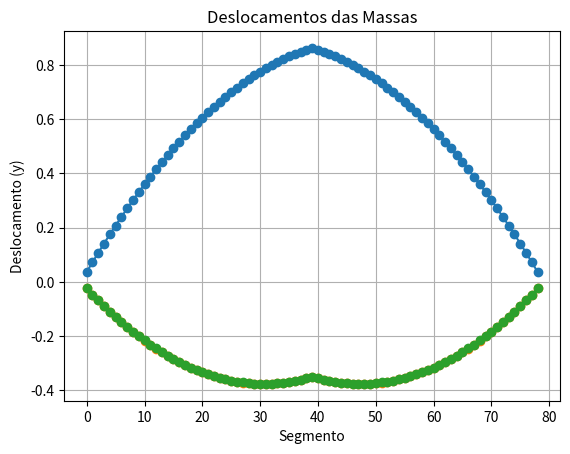

Write the Python code that produced this figure.
import numpy as np
from scipy.integrate import quad
import matplotlib.pyplot as plt



def jacobi():
    N = 80
    L = 1
    Tensao = 2
    Lo = L / N
    massas = []
    pesos = []
    iniciais = []
    ysold = np.random.rand(N-1)
    g = 9.8

    iniciais = [0] * (N - 1)
    def aumentarExterna(i,New):
      iniciais[i] += New
    aumentarExterna(39,2)
    
    
    def rho(x):
        return 1

    for i in range(N-1):
        if i == 0:
            a = 0
            b = 3 * Lo / 2
        elif i == N - 2:
            a = L - 3 * Lo / 2
            b = L
        else:
            a = (i + 1) * Lo - Lo / 2
            b = (i + 1) * Lo + Lo / 2

        massa, _ = quad(rho, a, b)
        massas.append(massa)
        peso = -massa * g
        pesos.append(peso)

    tol = 1e-5
    maxit = 10000
    err = 10 * tol
    iter = 0

    ynew = np.zeros(N-1)
    while iter < maxit and err > tol:
        
        for i in range(N-1):
            yi_prev = ysold[i-1] if i > 0 else 0
            yi_next = ysold[i+1] if i < N-2 else 0
            ynew[i] = 0.5*(yi_prev+yi_next+(Lo/Tensao)*(iniciais[i]-pesos[i]))

        err = np.linalg.norm(ynew - ysold)
        ysold = ynew.copy()
        iter += 1

    print("Deslocamentos:", ysold)

    plt.plot(ysold, marker='o')
    plt.title(f"Deslocamentos das Massas")
    plt.xlabel("Segmento")
    plt.ylabel("Deslocamento (y)")
    plt.grid(True)
    plt.show()




def jacobi2():

  N=80
  L= 1
  Tensao= 2
  Lo= L/N
  massas= []
  pesos= []
  iniciais=[]
  g= 9.8

  iniciais = [0] * (N - 1)
  def aumentarExterna(i,New):
    iniciais[i] += New
  aumentarExterna(39,2)

  def rho(x):
    return 1

  for i in range(N-1):
    if i == 0:
      a= 0
      b= 3*Lo/2
    elif i == N-2:
      a= L - 3*Lo/2
      b= L
    else:
      a= (i+1)*Lo-Lo/2
      b= (i+1)*Lo+Lo/2
    
    massa, er= quad(rho, a, b)
    massas.append(round(massa,2))
    peso= -massa * g
    pesos.append(round(peso,2))

  
  B= np.zeros((N-1, N-1))
  for i in range(N-1):
    B[i,i] = 2* Tensao / Lo
    
    if i > 0:
      B[i,i-1] = -Tensao / Lo
    
    if i < N-2:
      B[i, i+1] = -Tensao / Lo
  
  b= np.array(pesos) + iniciais

  O= np.diag(np.diag(B))
  L= np.tril(B, -1)
  U= np.triu(B, 1)

  yold= np.random.rand(N-1)

  tol= 1e-5
  maxit= 10000
  err= 10 * tol
  iter= 0
  
  while err > tol and iter < maxit:

    ynew= np.linalg.inv(O) @ (b - (L+U) @ yold)
    err= np.linalg.norm(ynew-yold)
    yold=ynew
    iter+=1

  print("Deslocamentos finais(y): ")
  print(yold)

  plt.plot(ynew, marker='o')
  plt.title(f"Deslocamentos das Massas")
  plt.xlabel("Segmento")
  plt.ylabel("Deslocamento (y)")
  plt.grid(True)
  plt.show()




def gauss_Seidel():

  N=80
  L= 1
  Tensao= 2
  Lo= L/N
  tensaoex= []
  massas= []
  pesos= []
  g= 9.8

  tensaoex= np.zeros(N-1)

  def aumentarExterna(i,New):
    tensaoex[i] += New
  

  def rho(x):
    return 1

  for i in range(N-1):
    if i == 0:
      a= 0
      b= 3*Lo/2
    elif i == N-2:
      a= L - 3*Lo/2
      b= L
    else:
      a= (i+1)*Lo-Lo/2
      b= (i+1)*Lo+Lo/2
    
    massa, er= quad(rho, a, b)
    massas.append(round(massa,2))
    peso= -massa * g
    pesos.append(round(peso,2))

  aumentarExterna(39,2)

  B= np.zeros((N-1, N-1))
  for i in range(N-1):
    B[i,i] = 2* Tensao / Lo
    
    if i > 0:
      B[i,i-1] = -Tensao / Lo
    
    if i < N-2:
      B[i, i+1] = -Tensao / Lo
  
  b= np.array(pesos) + tensaoex

  yold= np.random.rand(N-1)

  tol= 1e-5
  maxit= 100000
  iter= 0

  
  for k in range(maxit):
      ynew= yold.copy()

      for i in range(len(b)):
          alfa = np.dot(B[i, :i], ynew[:i]) + np.dot(B[i, i+1:], yold[i+1:])
          ynew[i] = (b[i] - alfa) / B[i, i]

      if np.linalg.norm(ynew - yold) < tol:
        print(ynew)
        plt.plot(ynew, marker='o')
        plt.title(f"Deslocamentos das Massas")
        plt.xlabel("Segmento")
        plt.ylabel("Deslocamento (y)")
        plt.grid(True)
        plt.show()
        return None
  
      yold= ynew
  


jacobi()
jacobi2()
gauss_Seidel()